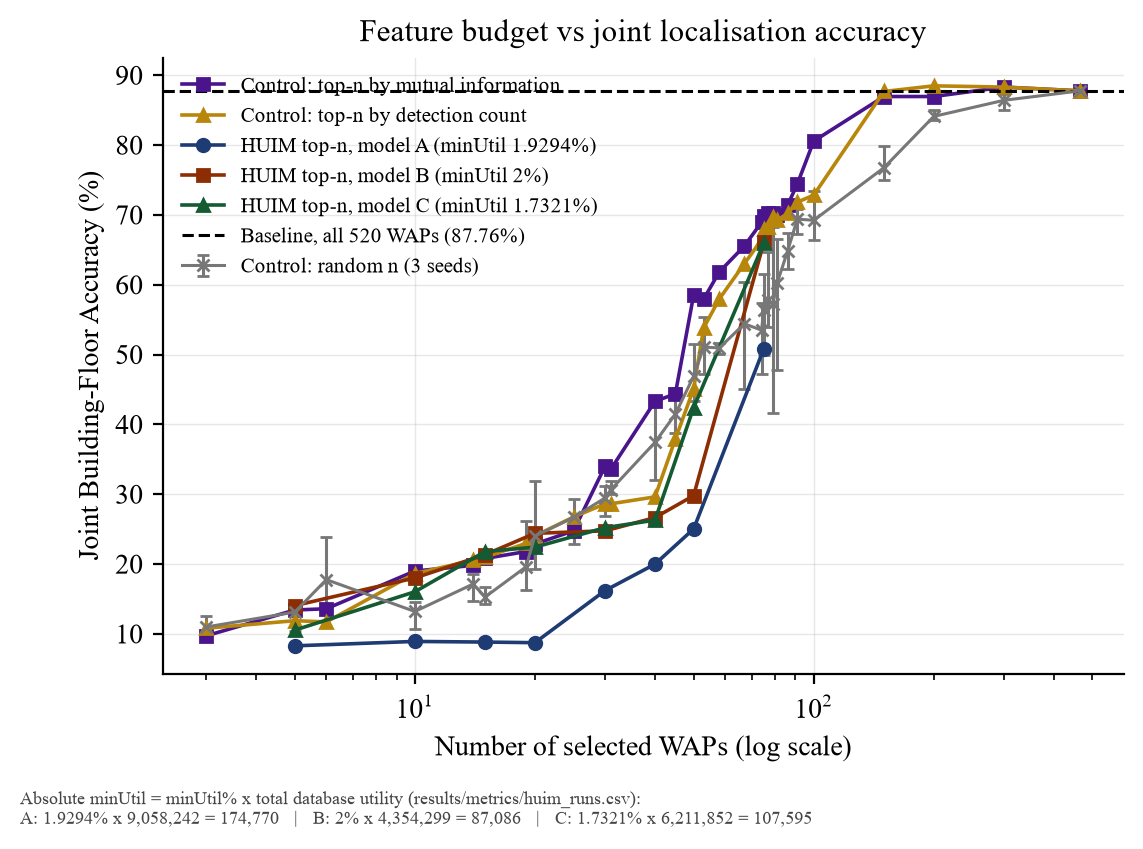

Source data for this figure (header and first rows):
condition, family, utility_model, rel_minutil_pct, abs_minutil, total_db_utility, budget_n, n_waps_selected, feature_reduction_pct, building_accuracy, floor_accuracy, joint_building_floor_accuracy
huim_topn__A_signal__1.9294pct__n5, huim_topn, A_signal, 1.929, 174770, 9058242, 5, 5, 99.04, 0.2727, 0.2808, 0.08281
huim_topn__A_signal__1.9294pct__n10, huim_topn, A_signal, 1.929, 174770, 9058242, 10, 10, 98.08, 0.2745, 0.288, 0.08911
huim_topn__A_signal__1.9294pct__n15, huim_topn, A_signal, 1.929, 174770, 9058242, 15, 15, 97.12, 0.2745, 0.2862, 0.08821
huim_topn__A_signal__1.9294pct__n20, huim_topn, A_signal, 1.929, 174770, 9058242, 20, 20, 96.15, 0.2772, 0.2853, 0.08731
huim_topn__A_signal__1.9294pct__n30, huim_topn, A_signal, 1.929, 174770, 9058242, 30, 30, 94.23, 0.4392, 0.3114, 0.162
huim_topn__A_signal__1.9294pct__n40, huim_topn, A_signal, 1.929, 174770, 9058242, 40, 40, 92.31, 0.4978, 0.3483, 0.1998
huim_topn__A_signal__1.9294pct__n50, huim_topn, A_signal, 1.929, 174770, 9058242, 50, 50, 90.38, 0.5022, 0.4014, 0.2502
huim_topn__A_signal__1.9294pct__n75, huim_topn, A_signal, 1.929, 174770, 9058242, 75, 75, 85.58, 0.802, 0.5842, 0.5086
huim_topn__B_discriminative__2pct__n5, huim_topn, B_discriminative, 2.0, 87086, 4354299, 5, 5, 99.04, 0.4617, 0.2925, 0.1404
huim_topn__B_discriminative__2pct__n10, huim_topn, B_discriminative, 2.0, 87086, 4354299, 10, 10, 98.08, 0.486, 0.3312, 0.18
huim_topn__B_discriminative__2pct__n15, huim_topn, B_discriminative, 2.0, 87086, 4354299, 15, 15, 97.12, 0.5031, 0.3627, 0.2133
huim_topn__B_discriminative__2pct__n20, huim_topn, B_discriminative, 2.0, 87086, 4354299, 20, 20, 96.15, 0.5104, 0.3924, 0.2439
huim_topn__B_discriminative__2pct__n30, huim_topn, B_discriminative, 2.0, 87086, 4354299, 30, 30, 94.23, 0.5086, 0.3969, 0.2475
huim_topn__B_discriminative__2pct__n40, huim_topn, B_discriminative, 2.0, 87086, 4354299, 40, 40, 92.31, 0.5077, 0.4167, 0.2664
huim_topn__B_discriminative__2pct__n50, huim_topn, B_discriminative, 2.0, 87086, 4354299, 50, 50, 90.38, 0.5068, 0.4473, 0.2979
huim_topn__B_discriminative__2pct__n75, huim_topn, B_discriminative, 2.0, 87086, 4354299, 75, 75, 85.58, 0.9703, 0.6661, 0.6607
huim_topn__C_rare_discriminative__1.7321…, huim_topn, C_rare_discriminative, 1.732, 107595, 6211852, 5, 5, 99.04, 0.4356, 0.2574, 0.1053
huim_topn__C_rare_discriminative__1.7321…, huim_topn, C_rare_discriminative, 1.732, 107595, 6211852, 10, 10, 98.08, 0.4806, 0.3105, 0.1602
huim_topn__C_rare_discriminative__1.7321…, huim_topn, C_rare_discriminative, 1.732, 107595, 6211852, 15, 15, 97.12, 0.4995, 0.3681, 0.2178
huim_topn__C_rare_discriminative__1.7321…, huim_topn, C_rare_discriminative, 1.732, 107595, 6211852, 20, 20, 96.15, 0.5004, 0.3762, 0.2241
huim_topn__C_rare_discriminative__1.7321…, huim_topn, C_rare_discriminative, 1.732, 107595, 6211852, 30, 30, 94.23, 0.5095, 0.4005, 0.252
huim_topn__C_rare_discriminative__1.7321…, huim_topn, C_rare_discriminative, 1.732, 107595, 6211852, 40, 40, 92.31, 0.5095, 0.4131, 0.2628
huim_topn__C_rare_discriminative__1.7321…, huim_topn, C_rare_discriminative, 1.732, 107595, 6211852, 50, 50, 90.38, 0.7228, 0.4978, 0.4239
huim_topn__C_rare_discriminative__1.7321…, huim_topn, C_rare_discriminative, 1.732, 107595, 6211852, 75, 75, 85.58, 0.9703, 0.6652, 0.6598
control_top_support__n3, control_top_support, , , , , 3, 3, 99.42, 0.4311, 0.2601, 0.108
control_top_mi__n3, control_top_mi, , , , , 3, 3, 99.42, 0.4194, 0.2502, 0.09721
control_random__n3__s1, control_random, , , , , 3, 3, 99.42, 0.333, 0.3096, 0.1152
control_random__n3__s2, control_random, , , , , 3, 3, 99.42, 0.4023, 0.2988, 0.1251
control_random__n3__s3, control_random, , , , , 3, 3, 99.42, 0.324, 0.2727, 0.08911
control_top_support__n5, control_top_support, , , , , 5, 5, 99.04, 0.4572, 0.27, 0.1188
control_top_mi__n5, control_top_mi, , , , , 5, 5, 99.04, 0.4554, 0.2844, 0.1341
control_random__n5__s1, control_random, , , , , 5, 5, 99.04, 0.333, 0.3366, 0.1422
control_random__n5__s2, control_random, , , , , 5, 5, 99.04, 0.3762, 0.3294, 0.1467
control_random__n5__s3, control_random, , , , , 5, 5, 99.04, 0.396, 0.261, 0.1044
control_top_support__n6, control_top_support, , , , , 6, 6, 98.85, 0.4536, 0.2691, 0.117
control_top_mi__n6, control_top_mi, , , , , 6, 6, 98.85, 0.4599, 0.2862, 0.1359
control_random__n6__s1, control_random, , , , , 6, 6, 98.85, 0.5275, 0.3744, 0.2385
control_random__n6__s2, control_random, , , , , 6, 6, 98.85, 0.3924, 0.3294, 0.1566
control_random__n6__s3, control_random, , , , , 6, 6, 98.85, 0.504, 0.2646, 0.1377
control_top_support__n10, control_top_support, , , , , 10, 10, 98.08, 0.4932, 0.333, 0.1863
control_top_mi__n10, control_top_mi, , , , , 10, 10, 98.08, 0.4986, 0.3393, 0.1899
control_random__n10__s1, control_random, , , , , 10, 10, 98.08, 0.3915, 0.3132, 0.144
control_random__n10__s2, control_random, , , , , 10, 10, 98.08, 0.3897, 0.3285, 0.1458
control_random__n10__s3, control_random, , , , , 10, 10, 98.08, 0.3654, 0.2808, 0.1062
control_top_support__n14, control_top_support, , , , , 14, 14, 97.31, 0.496, 0.3555, 0.2052
control_top_mi__n14, control_top_mi, , , , , 14, 14, 97.31, 0.505, 0.3474, 0.198
control_random__n14__s1, control_random, , , , , 14, 14, 97.31, 0.4986, 0.3123, 0.1809
control_random__n14__s2, control_random, , , , , 14, 14, 97.31, 0.4581, 0.342, 0.1863
control_random__n14__s3, control_random, , , , , 14, 14, 97.31, 0.4374, 0.3006, 0.1467
control_top_support__n15, control_top_support, , , , , 15, 15, 97.12, 0.4941, 0.3591, 0.2097
control_top_mi__n15, control_top_mi, , , , , 15, 15, 97.12, 0.5068, 0.3564, 0.2079
control_random__n15__s1, control_random, , , , , 15, 15, 97.12, 0.405, 0.333, 0.1674
control_random__n15__s2, control_random, , , , , 15, 15, 97.12, 0.3825, 0.306, 0.1422
control_random__n15__s3, control_random, , , , , 15, 15, 97.12, 0.4518, 0.3069, 0.1485
control_top_support__n19, control_top_support, , , , , 19, 19, 96.35, 0.505, 0.3789, 0.2295
control_top_mi__n19, control_top_mi, , , , , 19, 19, 96.35, 0.5004, 0.3708, 0.2178
control_random__n19__s1, control_random, , , , , 19, 19, 96.35, 0.7174, 0.2943, 0.2619
control_random__n19__s2, control_random, , , , , 19, 19, 96.35, 0.5824, 0.2052, 0.1629
control_random__n19__s3, control_random, , , , , 19, 19, 96.35, 0.6697, 0.1854, 0.1629
control_top_support__n20, control_top_support, , , , , 20, 20, 96.15, 0.5031, 0.3897, 0.2403
... 109 more rows
